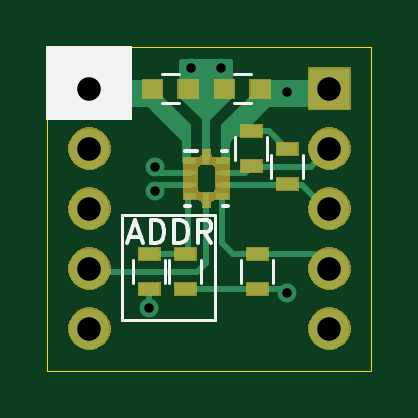
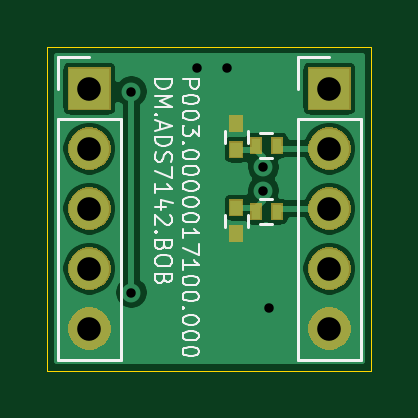
Circuit board: 11 layer files. Board 13.7 x 13.7 mm.
- bottom_copper: A003.0000017200_DM.ADS7142.BOB-B_Cu.gbr (25049 bytes)
- bottom_mask: A003.0000017200_DM.ADS7142.BOB-B_Mask.gbr (9502 bytes)
- paste: A003.0000017200_DM.ADS7142.BOB-B_Paste.gbr (819 bytes)
- bottom_silk: A003.0000017200_DM.ADS7142.BOB-B_SilkS.gbr (12977 bytes)
- outline: A003.0000017200_DM.ADS7142.BOB-Edge_Cuts.gbr (789 bytes)
- top_copper: A003.0000017200_DM.ADS7142.BOB-F_Cu.gbr (7334 bytes)
- top_mask: A003.0000017200_DM.ADS7142.BOB-F_Mask.gbr (12857 bytes)
- paste: A003.0000017200_DM.ADS7142.BOB-F_Paste.gbr (1348 bytes)
- top_silk: A003.0000017200_DM.ADS7142.BOB-F_SilkS.gbr (3125 bytes)
- drill: A003.0000017200_DM.ADS7142.BOB-NPTH.drl (309 bytes)
- drill: A003.0000017200_DM.ADS7142.BOB-PTH.drl (600 bytes)

=== bottom_copper: A003.0000017200_DM.ADS7142.BOB-B_Cu.gbr (25049 bytes, source omitted) ===
=== bottom_mask: A003.0000017200_DM.ADS7142.BOB-B_Mask.gbr (9502 bytes, source omitted) ===
=== paste: A003.0000017200_DM.ADS7142.BOB-B_Paste.gbr ===
G04 #@! TF.GenerationSoftware,KiCad,Pcbnew,(5.1.6-14-g3ac0951e1-dirty)*
G04 #@! TF.CreationDate,2021-04-17T10:51:59+02:00*
G04 #@! TF.ProjectId,A003.0000017200_DM.ADS7142.BOB,41303033-2e30-4303-9030-303137323030,rev?*
G04 #@! TF.SameCoordinates,Original*
G04 #@! TF.FileFunction,Paste,Bot*
G04 #@! TF.FilePolarity,Positive*
%FSLAX46Y46*%
G04 Gerber Fmt 4.6, Leading zero omitted, Abs format (unit mm)*
G04 Created by KiCad (PCBNEW (5.1.6-14-g3ac0951e1-dirty)) date 2021-04-17 10:51:59*
%MOMM*%
%LPD*%
G01*
G04 APERTURE LIST*
%ADD10R,0.400000X0.600000*%
%ADD11R,0.500000X0.600000*%
G04 APERTURE END LIST*
D10*
X129217000Y-81280000D03*
X130117000Y-81280000D03*
X129217000Y-78486000D03*
X130117000Y-78486000D03*
D11*
X130937000Y-81111000D03*
X130937000Y-82211000D03*
X130937000Y-78655000D03*
X130937000Y-77555000D03*
M02*

=== bottom_silk: A003.0000017200_DM.ADS7142.BOB-B_SilkS.gbr (12977 bytes, source omitted) ===
=== outline: A003.0000017200_DM.ADS7142.BOB-Edge_Cuts.gbr ===
G04 #@! TF.GenerationSoftware,KiCad,Pcbnew,(5.1.6-14-g3ac0951e1-dirty)*
G04 #@! TF.CreationDate,2021-04-17T10:51:59+02:00*
G04 #@! TF.ProjectId,A003.0000017200_DM.ADS7142.BOB,41303033-2e30-4303-9030-303137323030,rev?*
G04 #@! TF.SameCoordinates,Original*
G04 #@! TF.FileFunction,Profile,NP*
%FSLAX46Y46*%
G04 Gerber Fmt 4.6, Leading zero omitted, Abs format (unit mm)*
G04 Created by KiCad (PCBNEW (5.1.6-14-g3ac0951e1-dirty)) date 2021-04-17 10:51:59*
%MOMM*%
%LPD*%
G01*
G04 APERTURE LIST*
G04 #@! TA.AperFunction,Profile*
%ADD10C,0.050000*%
G04 #@! TD*
G04 APERTURE END LIST*
D10*
X125222000Y-88011000D02*
X125222000Y-74295000D01*
X138938000Y-88011000D02*
X125222000Y-88011000D01*
X138938000Y-74295000D02*
X138938000Y-88011000D01*
X125222000Y-74295000D02*
X138938000Y-74295000D01*
M02*

=== top_copper: A003.0000017200_DM.ADS7142.BOB-F_Cu.gbr (7334 bytes, source omitted) ===
=== top_mask: A003.0000017200_DM.ADS7142.BOB-F_Mask.gbr (12857 bytes, source omitted) ===
=== paste: A003.0000017200_DM.ADS7142.BOB-F_Paste.gbr ===
G04 #@! TF.GenerationSoftware,KiCad,Pcbnew,(5.1.6-14-g3ac0951e1-dirty)*
G04 #@! TF.CreationDate,2021-04-17T10:51:59+02:00*
G04 #@! TF.ProjectId,A003.0000017200_DM.ADS7142.BOB,41303033-2e30-4303-9030-303137323030,rev?*
G04 #@! TF.SameCoordinates,Original*
G04 #@! TF.FileFunction,Paste,Top*
G04 #@! TF.FilePolarity,Positive*
%FSLAX46Y46*%
G04 Gerber Fmt 4.6, Leading zero omitted, Abs format (unit mm)*
G04 Created by KiCad (PCBNEW (5.1.6-14-g3ac0951e1-dirty)) date 2021-04-17 10:51:59*
%MOMM*%
%LPD*%
G01*
G04 APERTURE LIST*
%ADD10R,0.900000X0.500000*%
%ADD11R,0.549999X0.249999*%
%ADD12R,0.549999X0.200000*%
%ADD13R,0.299999X0.575000*%
%ADD14R,0.800000X0.750000*%
G04 APERTURE END LIST*
D10*
X134112000Y-84570000D03*
X134112000Y-83070000D03*
X135382000Y-78625000D03*
X135382000Y-80125000D03*
X133858000Y-77863000D03*
X133858000Y-79363000D03*
D11*
X131278000Y-79132999D03*
D12*
X131278000Y-79633000D03*
X131278000Y-80133000D03*
D11*
X131278000Y-80633001D03*
D13*
X131953000Y-80795500D03*
D11*
X132628000Y-80633001D03*
D12*
X132628000Y-80133000D03*
X132628000Y-79633000D03*
D11*
X132628000Y-79132999D03*
D13*
X131953000Y-78970500D03*
D10*
X129540000Y-83070000D03*
X129540000Y-84570000D03*
X131064000Y-84570000D03*
X131064000Y-83070000D03*
D14*
X132727000Y-76073000D03*
X134227000Y-76073000D03*
X131179000Y-76073000D03*
X129679000Y-76073000D03*
M02*

=== top_silk: A003.0000017200_DM.ADS7142.BOB-F_SilkS.gbr ===
G04 #@! TF.GenerationSoftware,KiCad,Pcbnew,(5.1.6-14-g3ac0951e1-dirty)*
G04 #@! TF.CreationDate,2021-04-17T10:51:59+02:00*
G04 #@! TF.ProjectId,A003.0000017200_DM.ADS7142.BOB,41303033-2e30-4303-9030-303137323030,rev?*
G04 #@! TF.SameCoordinates,Original*
G04 #@! TF.FileFunction,Legend,Top*
G04 #@! TF.FilePolarity,Positive*
%FSLAX46Y46*%
G04 Gerber Fmt 4.6, Leading zero omitted, Abs format (unit mm)*
G04 Created by KiCad (PCBNEW (5.1.6-14-g3ac0951e1-dirty)) date 2021-04-17 10:51:59*
%MOMM*%
%LPD*%
G01*
G04 APERTURE LIST*
%ADD10C,0.150000*%
%ADD11C,0.120000*%
%ADD12C,0.100000*%
%ADD13C,0.152400*%
G04 APERTURE END LIST*
D10*
X128690904Y-82335666D02*
X129167095Y-82335666D01*
X128595666Y-82621380D02*
X128929000Y-81621380D01*
X129262333Y-82621380D01*
X129595666Y-82621380D02*
X129595666Y-81621380D01*
X129833761Y-81621380D01*
X129976619Y-81669000D01*
X130071857Y-81764238D01*
X130119476Y-81859476D01*
X130167095Y-82049952D01*
X130167095Y-82192809D01*
X130119476Y-82383285D01*
X130071857Y-82478523D01*
X129976619Y-82573761D01*
X129833761Y-82621380D01*
X129595666Y-82621380D01*
X130595666Y-82621380D02*
X130595666Y-81621380D01*
X130833761Y-81621380D01*
X130976619Y-81669000D01*
X131071857Y-81764238D01*
X131119476Y-81859476D01*
X131167095Y-82049952D01*
X131167095Y-82192809D01*
X131119476Y-82383285D01*
X131071857Y-82478523D01*
X130976619Y-82573761D01*
X130833761Y-82621380D01*
X130595666Y-82621380D01*
X132167095Y-82621380D02*
X131833761Y-82145190D01*
X131595666Y-82621380D02*
X131595666Y-81621380D01*
X131976619Y-81621380D01*
X132071857Y-81669000D01*
X132119476Y-81716619D01*
X132167095Y-81811857D01*
X132167095Y-81954714D01*
X132119476Y-82049952D01*
X132071857Y-82097571D01*
X131976619Y-82145190D01*
X131595666Y-82145190D01*
D11*
X128397000Y-85852000D02*
X128397000Y-81407000D01*
X132334000Y-85852000D02*
X128397000Y-85852000D01*
X132334000Y-81407000D02*
X132334000Y-85852000D01*
X128397000Y-81407000D02*
X132334000Y-81407000D01*
D12*
G36*
X128778000Y-77343000D02*
G01*
X125222000Y-77343000D01*
X125222000Y-74295000D01*
X128778000Y-74295000D01*
X128778000Y-77343000D01*
G37*
X128778000Y-77343000D02*
X125222000Y-77343000D01*
X125222000Y-74295000D01*
X128778000Y-74295000D01*
X128778000Y-77343000D01*
D11*
X134792000Y-83320000D02*
X134792000Y-84320000D01*
X133432000Y-84320000D02*
X133432000Y-83320000D01*
X134702000Y-79875000D02*
X134702000Y-78875000D01*
X136062000Y-78875000D02*
X136062000Y-79875000D01*
X133178000Y-79113000D02*
X133178000Y-78113000D01*
X134538000Y-78113000D02*
X134538000Y-79113000D01*
D13*
X131052999Y-81033000D02*
X131252999Y-81033000D01*
X132653001Y-81033000D02*
X132853001Y-81033000D01*
X131052999Y-78733000D02*
X131553001Y-78733000D01*
X132628000Y-78733000D02*
X132828000Y-78733000D01*
D11*
X128860000Y-84320000D02*
X128860000Y-83320000D01*
X130220000Y-83320000D02*
X130220000Y-84320000D01*
X131744000Y-83320000D02*
X131744000Y-84320000D01*
X130384000Y-84320000D02*
X130384000Y-83320000D01*
X133127000Y-75473000D02*
X133827000Y-75473000D01*
X133827000Y-76673000D02*
X133127000Y-76673000D01*
X130779000Y-76673000D02*
X130079000Y-76673000D01*
X130079000Y-75473000D02*
X130779000Y-75473000D01*
M02*

=== drill: A003.0000017200_DM.ADS7142.BOB-NPTH.drl ===
M48
; DRILL file {KiCad (5.1.6-14-g3ac0951e1-dirty)} date 04/17/21 10:51:54
; FORMAT={-:-/ absolute / metric / decimal}
; #@! TF.CreationDate,2021-04-17T10:51:54+02:00
; #@! TF.GenerationSoftware,Kicad,Pcbnew,(5.1.6-14-g3ac0951e1-dirty)
; #@! TF.FileFunction,NonPlated,1,2,NPTH
FMAT,2
METRIC
%
G90
G05
T0
M30

=== drill: A003.0000017200_DM.ADS7142.BOB-PTH.drl ===
M48
; DRILL file {KiCad (5.1.6-14-g3ac0951e1-dirty)} date 04/17/21 10:51:54
; FORMAT={-:-/ absolute / metric / decimal}
; #@! TF.CreationDate,2021-04-17T10:51:54+02:00
; #@! TF.GenerationSoftware,Kicad,Pcbnew,(5.1.6-14-g3ac0951e1-dirty)
; #@! TF.FileFunction,Plated,1,2,PTH
FMAT,2
METRIC
T1C0.400
T2C1.000
%
G90
G05
T1
X129.54Y-85.344
X129.794Y-79.391
X129.794Y-80.391
X131.318Y-75.184
X132.588Y-75.184
X135.382Y-76.2
X135.382Y-84.709
T2
X127.0Y-76.073
X127.0Y-78.613
X127.0Y-81.153
X127.0Y-83.693
X127.0Y-86.233
X137.16Y-76.073
X137.16Y-78.613
X137.16Y-81.153
X137.16Y-83.693
X137.16Y-86.233
T0
M30

